The GitHub repository ul8ziz/thamudic-language-module contains a labelled image folder "improved_letters" with 28 categories: letter 1, letter 10, letter 11, letter 12, letter 13, letter 14, letter 15, letter 16, letter 17, letter 18, letter 19, letter 2, letter 20, letter 21, letter 22, letter 23, letter 24, letter 25, letter 26, letter 27, letter 28, letter 3, letter 4, letter 5, letter 6, letter 7, letter 8, letter 9. Examples follow, each with its label.

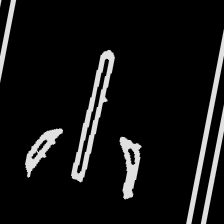
Label: letter 9

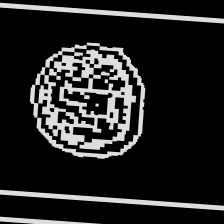
Label: letter 25

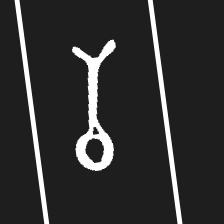
Label: letter 14

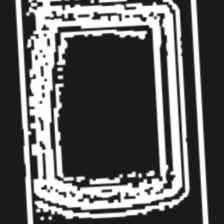
Label: letter 5

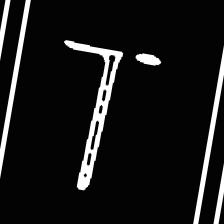
Label: letter 11

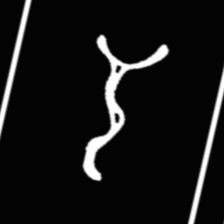
Label: letter 13
